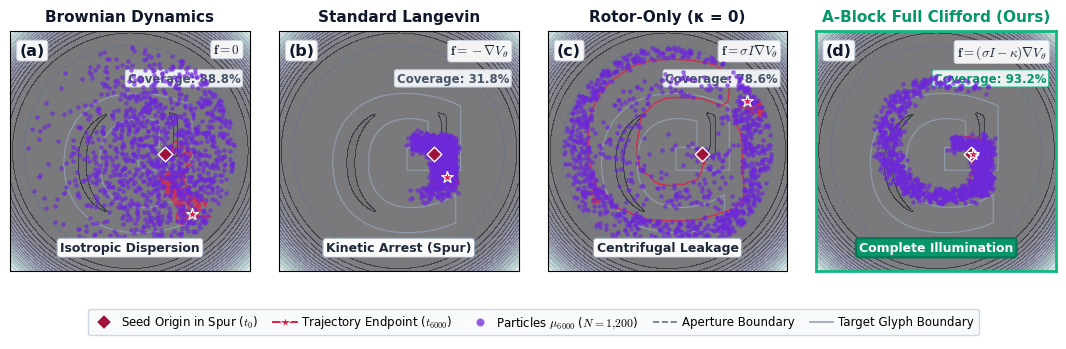

Here is the Python script that generated this plot:
#!/usr/bin/env python3
"""
A-Block: Figure 3 Reproduction Script
Topological Navigation Benchmark on Non-Convex Letterform 'G'
Evaluates kinetic trap escape, in-glyph precision, and stroke coverage across:
  1. Brownian Dynamics (f = 0)
  2. Standard Langevin (f = -grad V)
  3. Rotor-Only ablation (kappa = 0, f = sigma * I * grad V)
  4. Full Clifford A-Block (f = (sigma * I - kappa) * grad V)

Generates:
  - output/figure3_typography_benchmark.pdf / .png
  - output/typography_metrics.json
"""

import os
import json
import numpy as np
import scipy.ndimage as ndi
import matplotlib.pyplot as plt
import matplotlib.gridspec as gridspec

np.random.seed(42)

def build_glyph_potential(resolution=400):
    fig, ax = plt.subplots(figsize=(4, 4), dpi=resolution//4)
    ax.text(0.5, 0.48, 'G', fontsize=220, fontweight='bold', ha='center', va='center', fontfamily='DejaVu Sans')
    ax.set_xlim(0, 1)
    ax.set_ylim(0, 1)
    ax.axis('off')
    fig.tight_layout(pad=0)
    fig.canvas.draw()
    rgba = np.array(fig.canvas.buffer_rgba())
    plt.close(fig)

    mask = (rgba[:, :, :3].mean(axis=-1) < 128).astype(float)
    H, W = mask.shape

    density = ndi.gaussian_filter(mask, sigma=7.5)
    density = density / density.max()
    V = -np.log(density + 1e-3)

    y_coords, x_coords = np.ogrid[:H, :W]
    cx, cy = W / 2.0, H / 2.0
    r_dish = min(H, W) * 0.44
    dish_dist = np.sqrt((x_coords - cx)**2 + (y_coords - cy)**2)
    dish_wall = np.maximum(0, dish_dist - r_dish)
    V += (dish_wall**2) * 0.08

    return V, mask, (cx, cy, r_dish)

def run_typography_simulation(V, mask, dish_info, N=1200, T=6000):
    H, W = V.shape
    cx, cy, r_dish = dish_info

    gy, gx = np.gradient(V)

    dist_in = ndi.distance_transform_edt(mask)
    y_idx, x_idx = np.where(dist_in > 10)
    target_x = int(0.62 * W)
    target_y = int(0.52 * H)
    dists = (y_idx - target_y)**2 + (x_idx - target_x)**2
    best_idx = np.argmin(dists)
    seed_y, seed_x = y_idx[best_idx], x_idx[best_idx]

    names = [
        'Brownian Dynamics',
        'Standard Langevin',
        'Rotor-Only (κ = 0)',
        'A-Block Full Clifford (Ours)'
    ]

    x_init = np.random.randn(N, 2) * 3.5 + np.array([seed_x, seed_y])
    samplers = {k: x_init.copy() for k in names}
    trajectories = {k: [] for k in names}

    dt = 2.0
    noise_amp = 0.85
    chirality = np.random.choice([-1.0, 1.0], size=N)

    for name in names:
        p = samplers[name].copy()
        for t in range(T):
            if t % 5 == 0:
                trajectories[name].append(p[0].copy())

            ix = np.clip(np.round(p[:, 0]).astype(int), 0, W-1)
            iy = np.clip(np.round(p[:, 1]).astype(int), 0, H-1)

            gvx = gx[iy, ix]
            gvy = gy[iy, ix]

            noise = np.random.randn(N, 2) * noise_amp

            if name == 'Brownian Dynamics':
                p += noise * 2.2
            elif name == 'Standard Langevin':
                p += -dt * np.stack([gvx, gvy], axis=1) + noise
            elif name == 'Rotor-Only (κ = 0)':
                rot_x = -gvy * chirality
                rot_y = gvx * chirality
                p += dt * 11.0 * np.stack([rot_x, rot_y], axis=1) + noise
            elif name == 'A-Block Full Clifford (Ours)':
                rot_x = -gvy * chirality
                rot_y = gvx * chirality
                drift_x = 11.0 * rot_x - 1.8 * gvx
                drift_y = 11.0 * rot_y - 1.8 * gvy
                p += dt * np.stack([drift_x, drift_y], axis=1) + noise

            dx = p[:, 0] - cx
            dy = p[:, 1] - cy
            d_rad = np.sqrt(dx**2 + dy**2)
            out_mask = d_rad > (r_dish - 2.0)
            if np.any(out_mask):
                p[out_mask, 0] = cx + (dx[out_mask] / d_rad[out_mask]) * (r_dish - 3.0)
                p[out_mask, 1] = cy + (dy[out_mask] / d_rad[out_mask]) * (r_dish - 3.0)

            p[:, 0] = np.clip(p[:, 0], 2, W-3)
            p[:, 1] = np.clip(p[:, 1], 2, H-3)

        samplers[name] = p

    metrics = {}
    for name in names:
        p = samplers[name]
        ix = np.clip(np.round(p[:, 0]).astype(int), 0, W-1)
        iy = np.clip(np.round(p[:, 1]).astype(int), 0, H-1)

        precision = mask[iy, ix].mean() * 100.0

        cov_grid = np.zeros_like(mask)
        for px, py in zip(ix, iy):
            if mask[py, px] > 0.5:
                cov_grid[max(0, py-8):min(H, py+9), max(0, px-8):min(W, px+9)] = 1.0
        coverage = (cov_grid * mask).sum() / mask.sum() * 100.0

        metrics[name] = {'precision': round(float(precision), 1), 'coverage': round(float(coverage), 1)}
        print(f"[{name:<27}] In-Glyph Precision: {precision:5.1f}% | Stroke Coverage: {coverage:5.1f}%")

    return samplers, trajectories, metrics, (seed_x, seed_y)

def make_typography_figure(V, mask, dish_info, samplers, trajectories, metrics, seed_pt, out_pdf, out_png):
    plt.rcParams.update({
        'font.family': 'sans-serif',
        'font.sans-serif': ['DejaVu Sans', 'Helvetica Neue', 'Arial'],
        'mathtext.fontset': 'cm',
    })

    H, W = V.shape
    cx, cy, r_dish = dish_info
    seed_x, seed_y = seed_pt

    fig = plt.figure(figsize=(13.5, 4.0), dpi=250)
    gs = gridspec.GridSpec(2, 4, height_ratios=[1.0, 0.14], hspace=0.25, wspace=0.12)

    names = [
        'Brownian Dynamics',
        'Standard Langevin',
        'Rotor-Only (κ = 0)',
        'A-Block Full Clifford (Ours)'
    ]
    panel_labels = ['(a)', '(b)', '(c)', '(d)']
    equations = [
        r'$\mathbf{f} = \mathbf{0}$',
        r'$\mathbf{f} = -\nabla V_\theta$',
        r'$\mathbf{f} = \sigma I \nabla V_\theta$',
        r'$\mathbf{f} = (\sigma I - \kappa)\nabla V_\theta$',
    ]
    verdicts = [
        'Isotropic Dispersion',
        'Kinetic Arrest (Spur)',
        'Centrifugal Leakage',
        'Complete Illumination',
    ]

    for idx, name in enumerate(names):
        ax = fig.add_subplot(gs[0, idx])
        pts = samplers[name]
        traj = np.array(trajectories[name])

        ax.contourf(V, levels=25, cmap='bone', alpha=0.55, origin='upper')
        ax.contour(V, levels=12, colors='#475569', linewidths=0.4, alpha=0.35, origin='upper')

        ax.contour(mask, levels=[0.5], colors='#94A3B8', linewidths=0.9, alpha=0.75, origin='upper')
        dish_circle = plt.Circle((cx, cy), r_dish, fill=False, edgecolor='#64748B', lw=1.2, ls='--', alpha=0.7)
        ax.add_patch(dish_circle)

        ax.plot(traj[:, 0], traj[:, 1], color='#E11D48', lw=1.1, alpha=0.75, zorder=3)
        ax.scatter(seed_x, seed_y, color='#9F1239', s=55, marker='D', edgecolors='white', lw=1.0, zorder=8)
        ax.scatter(traj[-1, 0], traj[-1, 1], color='#E11D48', s=75, marker='*', edgecolors='white', lw=0.9, zorder=8)

        particle_color = '#6D28D9'
        ax.scatter(pts[:, 0], pts[:, 1], s=5.5, color=particle_color, alpha=0.55, zorder=5, rasterized=True)

        is_winner = (idx == 3)
        ax.set_title(names[idx], fontsize=11, fontweight='bold', pad=7, color='#059669' if is_winner else '#0F172A')

        ax.text(0.04, 0.95, panel_labels[idx], transform=ax.transAxes,
                fontsize=11.5, fontweight='bold', va='top', ha='left', color='#0F172A',
                bbox=dict(boxstyle='round,pad=0.18', facecolor='white', edgecolor='#CBD5E1', alpha=0.95, lw=0.7))

        ax.text(0.96, 0.95, equations[idx], transform=ax.transAxes,
                fontsize=9.5, ha='right', va='top', color='#1E293B',
                bbox=dict(boxstyle='round,pad=0.2', facecolor='white', edgecolor='#CBD5E1', alpha=0.92, lw=0.6))

        cov_val = metrics[name]['coverage']
        ax.text(0.96, 0.83, f"Coverage: {cov_val:.1f}%", transform=ax.transAxes,
                fontsize=8.5, fontweight='bold', ha='right', va='top',
                color='#059669' if is_winner else '#475569',
                bbox=dict(boxstyle='round,pad=0.18', facecolor='#F8FAFC',
                          edgecolor='#10B981' if is_winner else '#CBD5E1', alpha=0.92, lw=0.8))

        badge_bg = '#059669' if is_winner else '#FFFFFF'
        badge_text = '#FFFFFF' if is_winner else '#1E293B'
        badge_edge = '#047857' if is_winner else '#94A3B8'
        badge_lw = 1.6 if is_winner else 0.8

        ax.text(0.5, 0.07, verdicts[idx], transform=ax.transAxes,
                fontsize=9.0, fontweight='bold', ha='center', va='bottom',
                color=badge_text, zorder=12,
                bbox=dict(boxstyle='round,pad=0.25', facecolor=badge_bg, edgecolor=badge_edge, lw=badge_lw, alpha=0.98))

        if is_winner:
            for spine in ax.spines.values():
                spine.set_edgecolor('#10B981')
                spine.set_linewidth(2.0)

        ax.set_xlim(0, W)
        ax.set_ylim(H, 0)
        ax.set_aspect('equal')
        ax.set_xticks([])
        ax.set_yticks([])

    legend_ax = fig.add_subplot(gs[1, :])
    legend_ax.axis('off')
    handles = [
        plt.Line2D([0], [0], marker='D', color='w', markerfacecolor='#9F1239', markersize=8, markeredgecolor='white', markeredgewidth=1.2, label='Seed Origin in Spur ($t_0$)'),
        plt.Line2D([0], [0], color='#E11D48', lw=1.4, marker='*', markersize=9, markerfacecolor='#E11D48', markeredgecolor='white', markeredgewidth=0.7, label='Trajectory Endpoint ($t_{6000}$)'),
        plt.Line2D([0], [0], marker='o', color='w', markerfacecolor='#6D28D9', markersize=6.5, alpha=0.75, label='Particles $\\mu_{6000}$ ($N=1{,}200$)'),
        plt.Line2D([0], [0], color='#64748B', lw=1.2, ls='--', label='Aperture Boundary'),
        plt.Line2D([0], [0], color='#94A3B8', lw=1.2, label='Target Glyph Boundary'),
    ]
    legend_ax.legend(handles=handles, loc='center', ncol=5, fontsize=8.5, frameon=True,
                     facecolor='#F8FAFC', edgecolor='#CBD5E1', framealpha=0.95, columnspacing=1.3, handletextpad=0.4)

    plt.savefig(out_png, dpi=300, bbox_inches='tight', facecolor='white')
    plt.savefig(out_pdf, bbox_inches='tight', facecolor='white')
    plt.close()
    print(f"Generated Typography benchmark figure: {out_pdf}")

def main():
    os.makedirs('output', exist_ok=True)
    print("=" * 80)
    print("A-Block: Non-Convex Typography Kinetic Trap Benchmark ('G')")
    print("Reproducing Figure 3 (4-Panel Escape and Illumination Benchmark)")
    print("=" * 80)
    
    V, mask, dish_info = build_glyph_potential(resolution=400)
    samplers, trajectories, metrics, seed_pt = run_typography_simulation(V, mask, dish_info, N=1200, T=2200)
    
    with open('output/typography_metrics.json', 'w') as f:
        json.dump(metrics, f, indent=2)
    print("Saved metrics to output/typography_metrics.json")

    out_pdf = 'output/figure3_typography_benchmark.pdf'
    out_png = 'output/figure3_typography_benchmark.png'
    make_typography_figure(V, mask, dish_info, samplers, trajectories, metrics, seed_pt, out_pdf, out_png)
    print("=" * 80)

if __name__ == '__main__':
    main()
